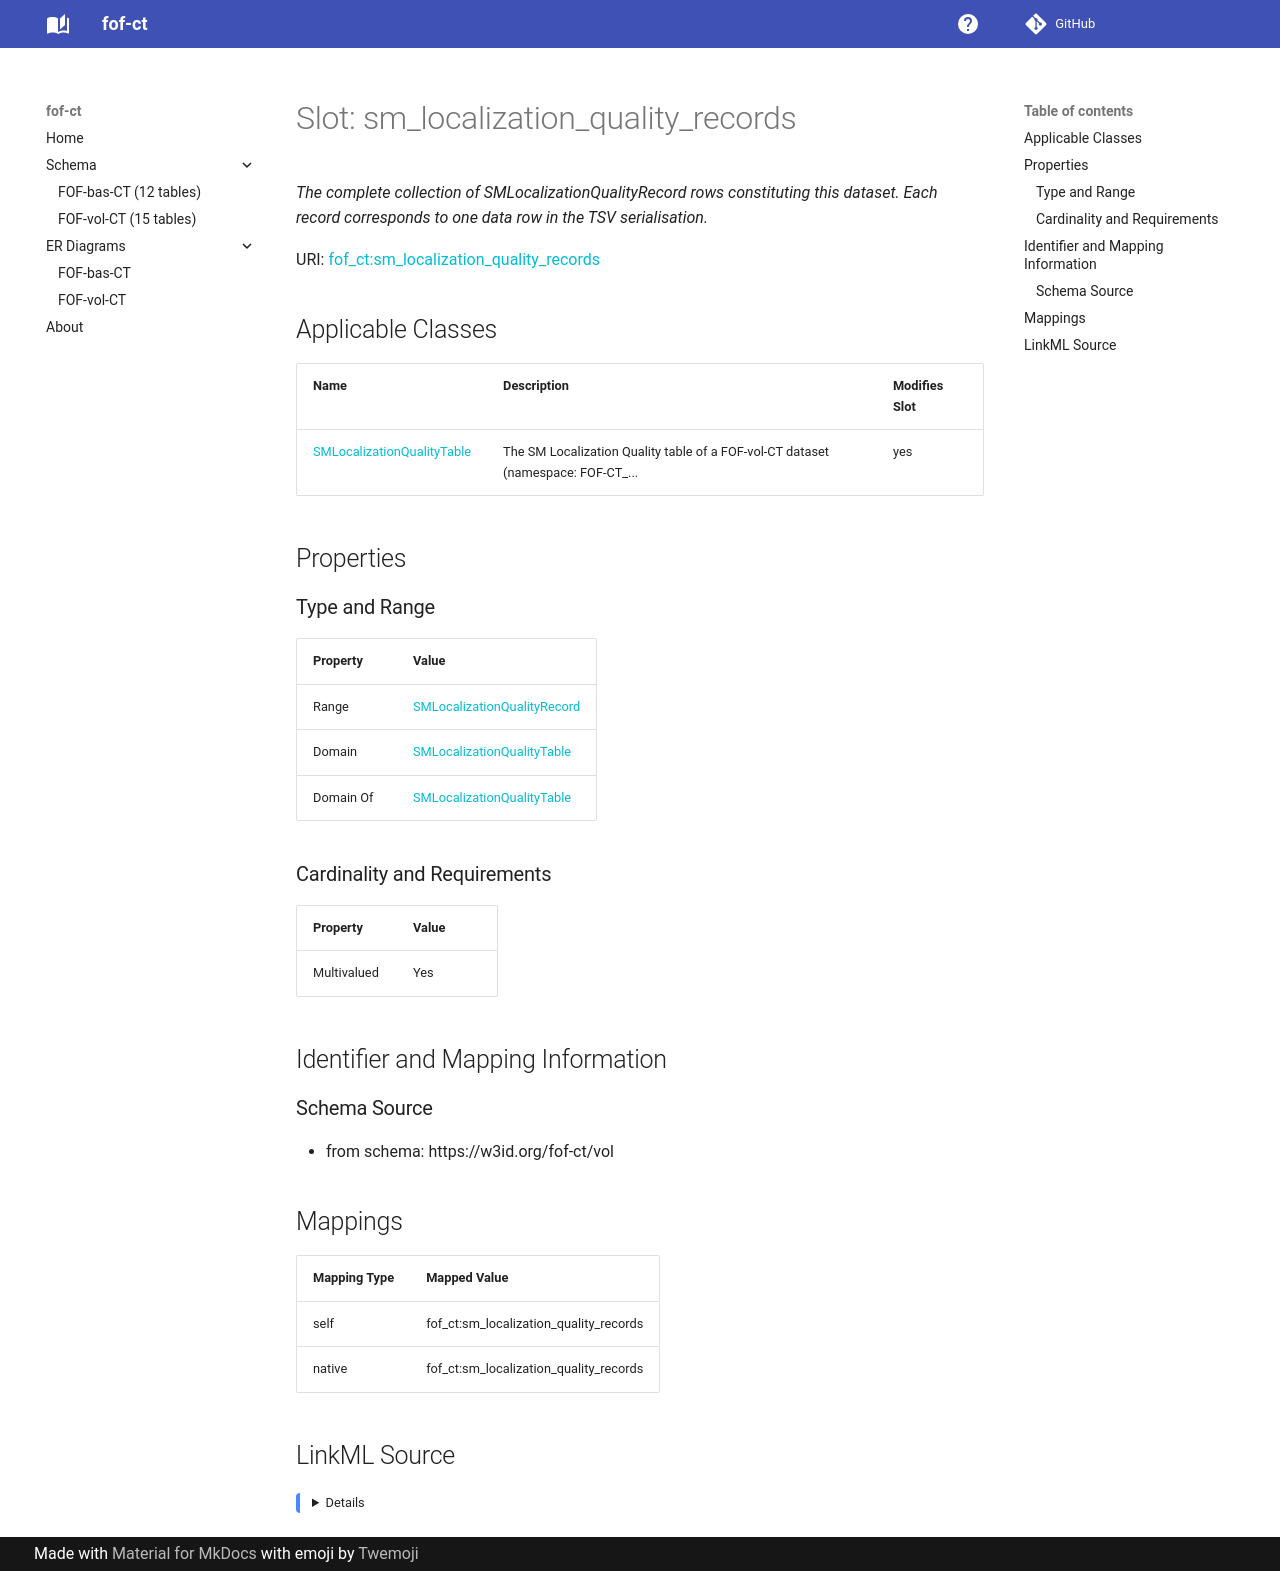

repository: strambc/fof-ct-linkml · page: vol/sm_localization_quality_records/index.html · generator: mkdocs

---
search:
  boost: 5.0
---

# Slot: sm_localization_quality_records 


_The complete collection of SMLocalizationQualityRecord rows constituting this dataset. Each record corresponds to one data row in the TSV serialisation._



<div data-search-exclude markdown="1">



URI: [fof_ct:sm_localization_quality_records](https://w3id.org/fof-ct/sm_localization_quality_records)
<!-- no inheritance hierarchy -->





## Applicable Classes

| Name | Description | Modifies Slot |
| --- | --- | --- |
| [SMLocalizationQualityTable](SMLocalizationQualityTable.md) | The SM Localization Quality table of a FOF-vol-CT dataset (namespace: FOF-CT_... |  yes  |






## Properties

### Type and Range

| Property | Value |
| --- | --- |
| Range | [SMLocalizationQualityRecord](SMLocalizationQualityRecord.md) |
| Domain | [SMLocalizationQualityTable](SMLocalizationQualityTable.md) |
| Domain Of | [SMLocalizationQualityTable](SMLocalizationQualityTable.md) |

### Cardinality and Requirements

| Property | Value |
| --- | --- |
| Multivalued | Yes |










## Identifier and Mapping Information





### Schema Source


* from schema: https://w3id.org/fof-ct/vol




## Mappings

| Mapping Type | Mapped Value |
| ---  | ---  |
| self | fof_ct:sm_localization_quality_records |
| native | fof_ct:sm_localization_quality_records |




## LinkML Source

<details>
```yaml
name: sm_localization_quality_records
description: The complete collection of SMLocalizationQualityRecord rows constituting
  this dataset. Each record corresponds to one data row in the TSV serialisation.
from_schema: https://w3id.org/fof-ct/vol
rank: 1000
domain: SMLocalizationQualityTable
domain_of:
- SMLocalizationQualityTable
range: SMLocalizationQualityRecord
multivalued: true
inlined: true
inlined_as_list: true

```
</details></div>
